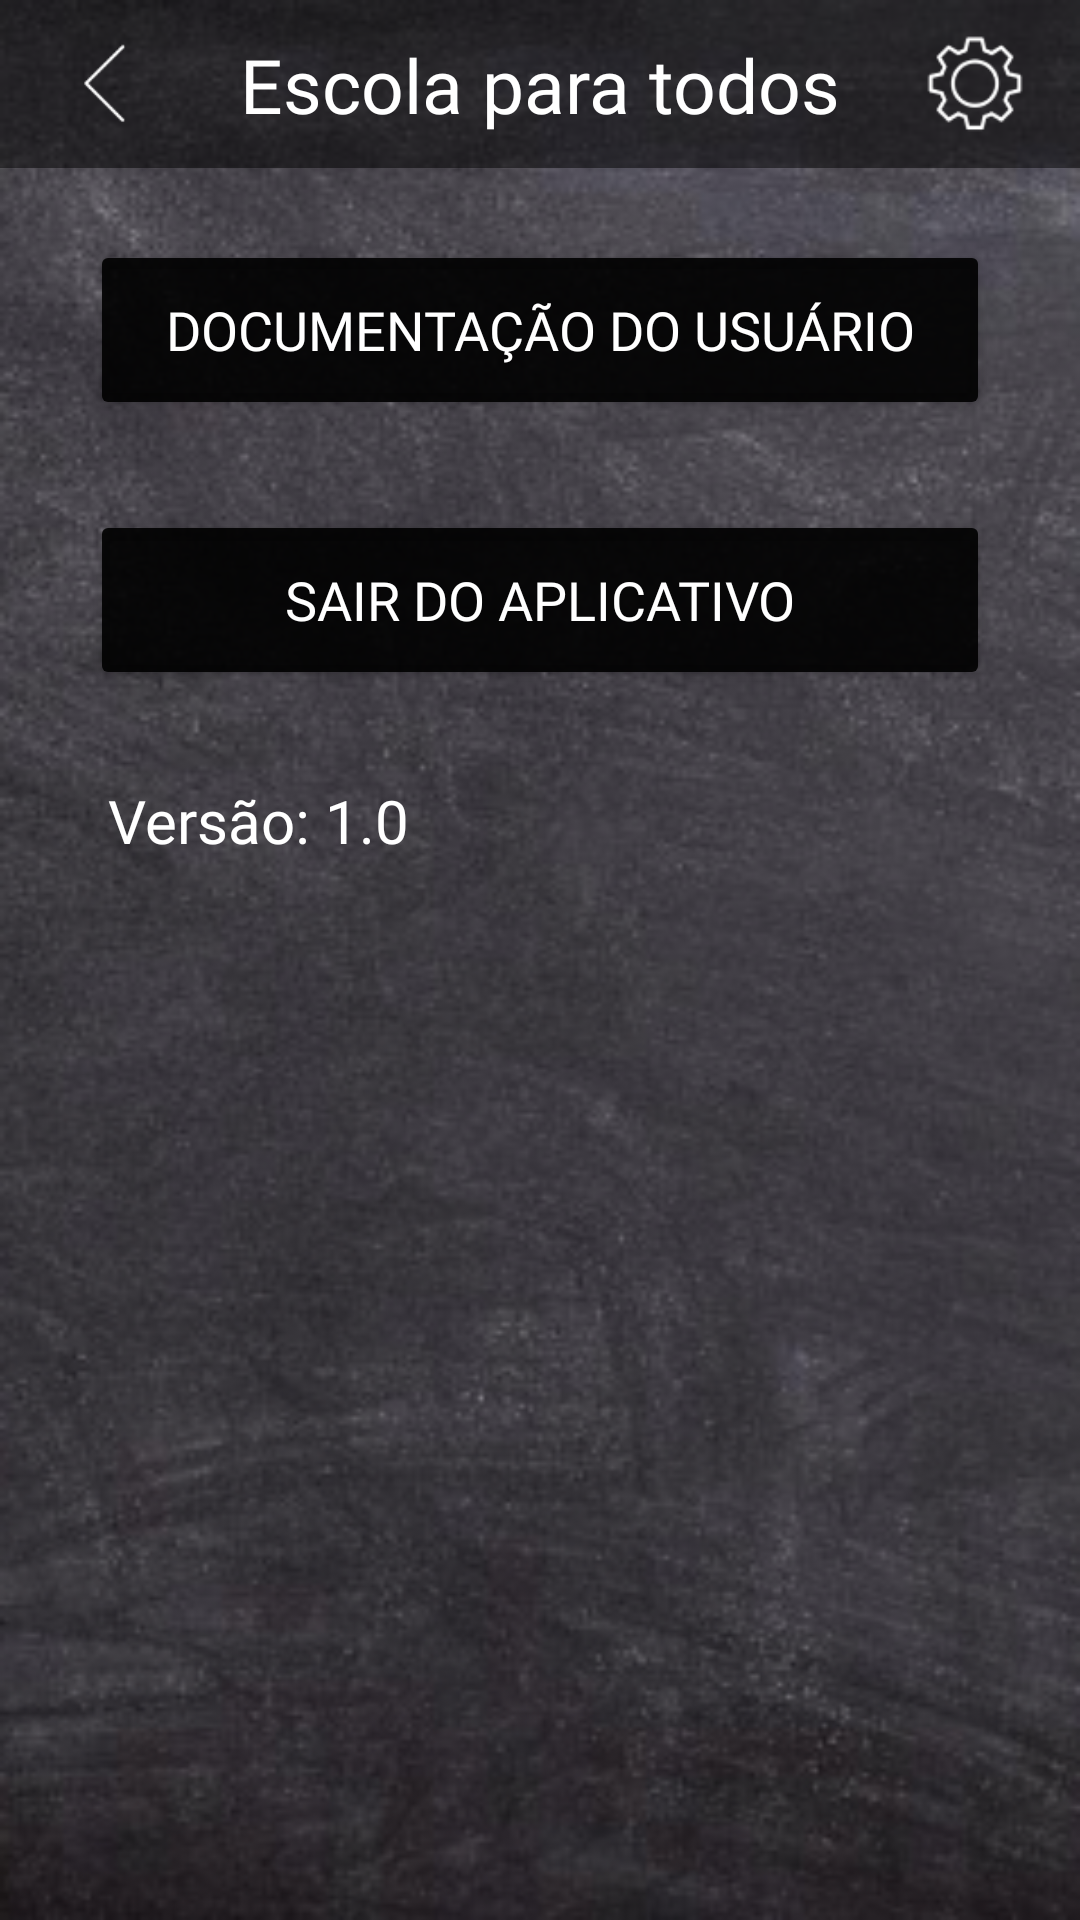

Write the Android layout XML for this screen, with the resource values it uses.
<!-- AndroidManifest.xml: application theme Theme.EscolaParaTodos -->
<!-- res/layout/activity_configuracoes_screen.xml -->
<?xml version="1.0" encoding="utf-8"?>
<androidx.constraintlayout.widget.ConstraintLayout xmlns:android="http://schemas.android.com/apk/res/android"
    xmlns:app="http://schemas.android.com/apk/res-auto"
    xmlns:tools="http://schemas.android.com/tools"
    android:layout_width="match_parent"
    android:layout_height="match_parent"
    tools:context=".ConfiguracoesScreen"
    android:background="@drawable/background">

    <include
        android:id="@+id/include6"
        layout="@layout/toolbar" />


    <Button
        android:id="@+id/btnDocUsuario"
        android:layout_width="match_parent"
        android:layout_height="60dp"
        android:layout_marginStart="30dp"
        android:layout_marginTop="80dp"
        android:layout_marginEnd="30dp"
        android:backgroundTint="#e6000000"
        android:fontFamily="@font/chawp"
        android:text="Documentação do usuário"
        android:textColor="@color/white"
        android:textSize="18sp"
        app:cornerRadius="10dp"
        app:layout_constraintEnd_toEndOf="parent"
        app:layout_constraintStart_toStartOf="parent"
        app:layout_constraintTop_toTopOf="parent"
        app:strokeColor="@color/white"
        app:strokeWidth="1dp" />

    <Button
        android:id="@+id/btnLogout"
        android:layout_width="match_parent"
        android:layout_height="60dp"
        android:layout_marginStart="30dp"
        android:layout_marginTop="30dp"
        android:layout_marginEnd="30dp"
        android:backgroundTint="#e6000000"
        android:fontFamily="@font/chawp"
        android:text="Sair do aplicativo"
        android:textColor="@color/white"
        android:textSize="18sp"
        app:cornerRadius="10dp"

        app:layout_constraintEnd_toEndOf="parent"
        app:layout_constraintHorizontal_bias="0.0"
        app:layout_constraintStart_toStartOf="parent"
        app:layout_constraintTop_toBottomOf="@+id/btnDocUsuario"
        app:strokeColor="@color/white"
        app:strokeWidth="1dp" />

    <TextView
        android:id="@+id/versao"
        android:layout_width="wrap_content"
        android:layout_height="wrap_content"
        android:layout_marginStart="36dp"
        android:layout_marginTop="30dp"
        android:fontFamily="@font/chawp"
        android:text="Versão: 1.0"
        android:textColor="@color/white"
        android:textSize="20sp"
        app:layout_constraintStart_toStartOf="parent"
        app:layout_constraintTop_toBottomOf="@+id/btnLogout" />

</androidx.constraintlayout.widget.ConstraintLayout>
<!-- res/layout/toolbar.xml (included above) -->
<?xml version="1.0" encoding="utf-8"?>
<androidx.constraintlayout.widget.ConstraintLayout xmlns:android="http://schemas.android.com/apk/res/android"
    xmlns:app="http://schemas.android.com/apk/res-auto"
    xmlns:tools="http://schemas.android.com/tools"
    android:layout_width="match_parent"
    android:layout_height="match_parent">
    <androidx.appcompat.widget.Toolbar
        android:id="@+id/toolbar"
        android:layout_width="match_parent"
        android:layout_height="?attr/actionBarSize"
        android:background="#000000"
        android:alpha="0.50"
        tools:ignore="MissingConstraints">

    </androidx.appcompat.widget.Toolbar>

    <TextView
        android:id="@+id/textView7"
        android:layout_width="wrap_content"
        android:layout_height="wrap_content"
        android:fontFamily="@font/chawp"
        android:text="@string/logoToolbar"
        android:textColor="@color/white"
        android:textSize="25sp"
        app:layout_constraintBottom_toBottomOf="@+id/toolbar"
        app:layout_constraintEnd_toEndOf="@+id/toolbar"
        app:layout_constraintStart_toStartOf="parent"
        app:layout_constraintTop_toTopOf="@+id/toolbar" />

    <ImageView
        android:id="@+id/imgConfig"
        android:layout_width="50dp"
        android:layout_height="50dp"
        android:layout_marginEnd="10dp"
        android:padding="5dp"
        android:tooltipText="Configurações"
        app:layout_constraintBottom_toBottomOf="@+id/toolbar"
        app:layout_constraintEnd_toEndOf="@+id/toolbar"
        app:layout_constraintTop_toTopOf="parent"
        app:srcCompat="@drawable/config" />

    <ImageView
        android:id="@+id/imgVoltar"
        android:layout_width="50dp"
        android:layout_height="50dp"
        android:layout_marginStart="10dp"
        android:padding="10dp"
        android:tooltipText="Voltar"
        app:layout_constraintBottom_toBottomOf="@+id/toolbar"
        app:layout_constraintStart_toStartOf="parent"
        app:layout_constraintTop_toTopOf="parent"
        app:srcCompat="@drawable/voltar" />

</androidx.constraintlayout.widget.ConstraintLayout>
<!-- resources referenced by this layout -->
<resources>
  <color name="white">#FFFFFFFF</color>
  <!-- drawable background: png bitmap (drawable, 146070 bytes) -->
  <!-- drawable config: png bitmap (drawable, 1955 bytes) -->
  <!-- drawable voltar: png bitmap (drawable, 532 bytes) -->
  <string name="logoToolbar">Escola para todos</string>
  <style name="Theme.EscolaParaTodos" parent="Theme.MaterialComponents.DayNight.DarkActionBar">
          
          <item name="colorPrimary">@color/purple_500</item>
          <item name="colorPrimaryVariant">@color/purple_700</item>
          <item name="colorOnPrimary">@color/white</item>
          
          <item name="colorSecondary">@color/teal_200</item>
          <item name="colorSecondaryVariant">@color/teal_700</item>
          <item name="colorOnSecondary">@color/black</item>
          
          <item name="android:statusBarColor" tools:targetApi="l">?attr/colorPrimaryVariant</item>
          
      </style>
  <color name="purple_500">#000000</color>
  <color name="purple_700">#000000</color>
  <color name="teal_200">#33000000</color>
  <color name="teal_700">#FF018786</color>
  <color name="black">#FF000000</color>
</resources>
